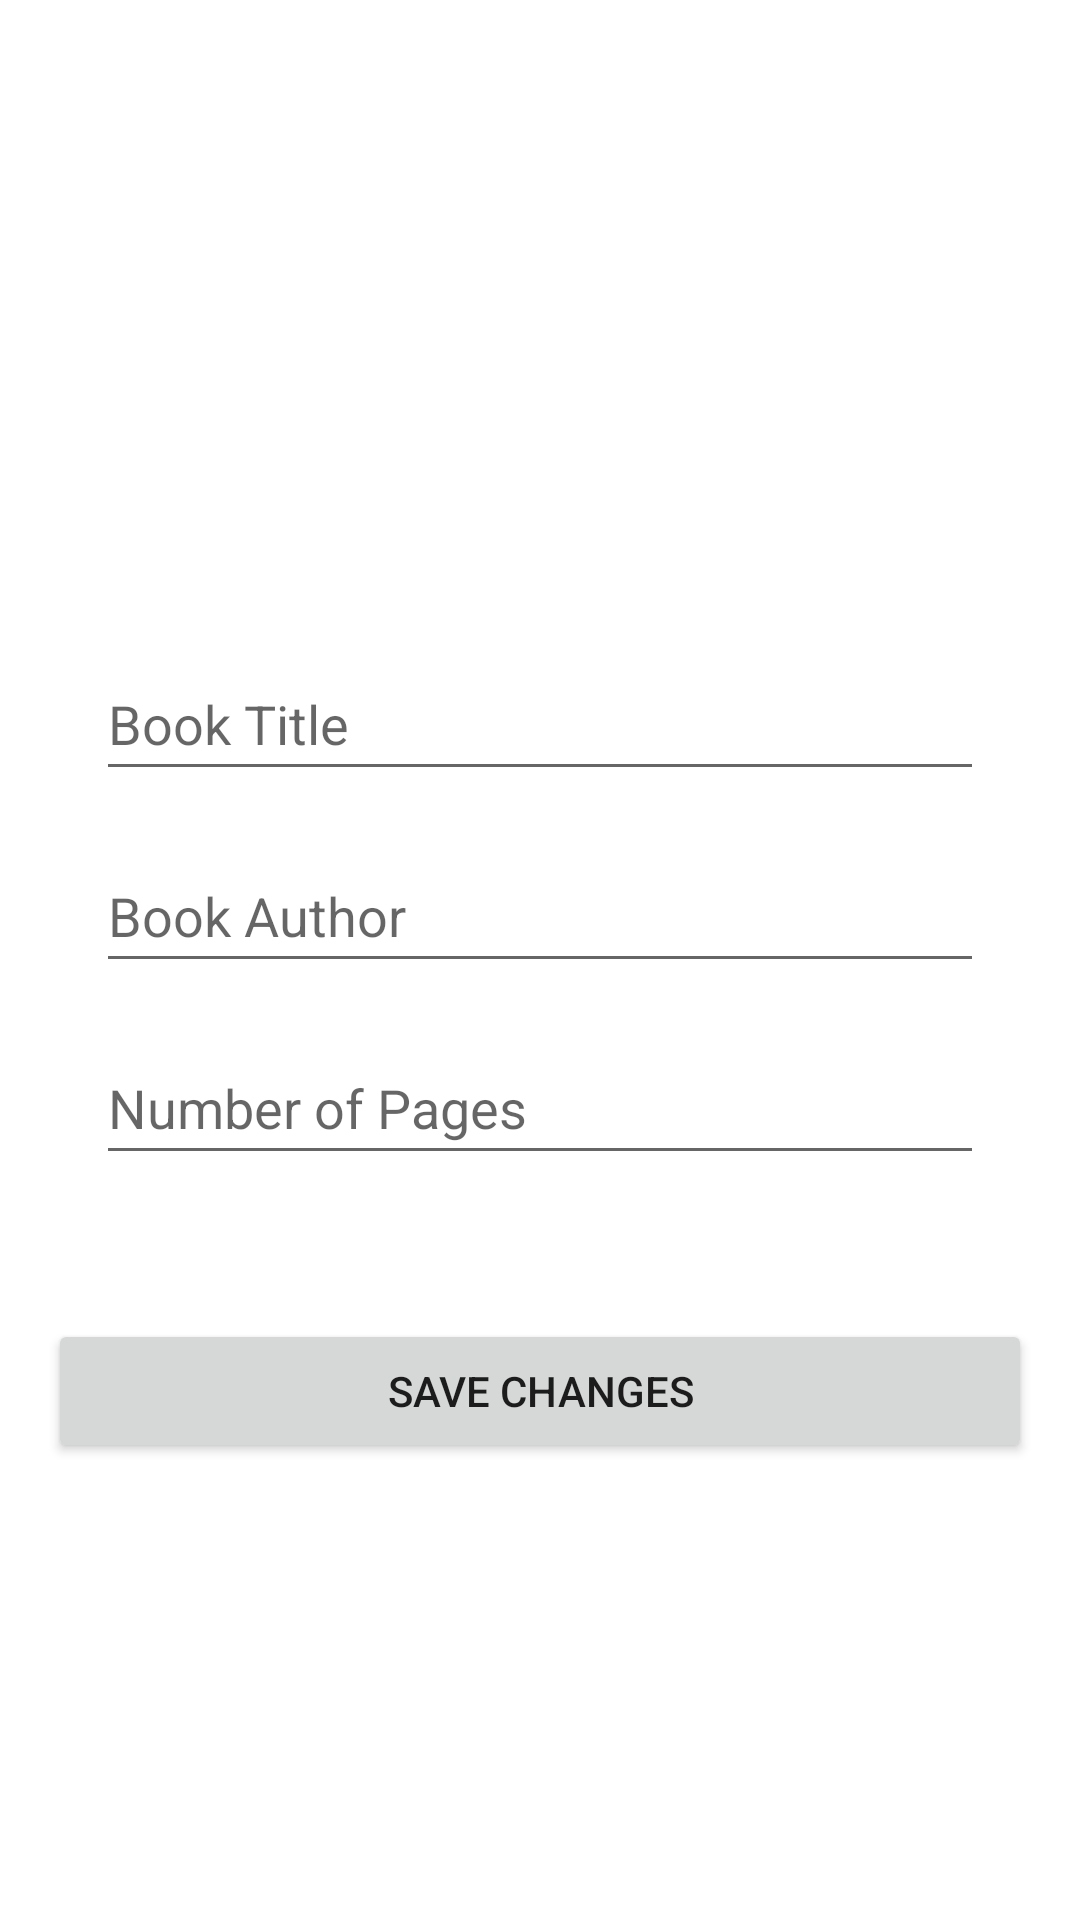

Here is an Android app screen rendered from its layout file. Give the layout XML and the strings, colors and styles it references.
<!-- AndroidManifest.xml: application theme Theme.Book_library_app -->
<!-- res/layout/activity_edit_book.xml -->
<?xml version="1.0" encoding="utf-8"?>
<androidx.constraintlayout.widget.ConstraintLayout xmlns:android="http://schemas.android.com/apk/res/android"
    xmlns:app="http://schemas.android.com/apk/res-auto"
    xmlns:tools="http://schemas.android.com/tools"
    android:layout_width="match_parent"
    android:layout_height="match_parent"
    tools:context=".EditBookActivity"
    android:padding="16dp">

    <LinearLayout
        android:layout_width="match_parent"
        android:layout_height="wrap_content"
        android:orientation="vertical"
        app:layout_constraintBottom_toBottomOf="parent"
        app:layout_constraintEnd_toEndOf="parent"
        app:layout_constraintStart_toStartOf="parent"
        app:layout_constraintTop_toTopOf="parent">

        <include
            android:id="@+id/book_form_layout"
            layout="@layout/book_form" />

        <Button
            android:id="@+id/btn_edit_book"
            android:layout_width="match_parent"
            android:layout_height="wrap_content"
            android:layout_marginTop="32dp"
            android:text="Save Changes"
            app:layout_constraintEnd_toEndOf="parent"
            app:layout_constraintStart_toStartOf="parent"
            app:layout_constraintTop_toBottomOf="@+id/book_form_layout" />

    </LinearLayout>

</androidx.constraintlayout.widget.ConstraintLayout>
<!-- res/layout/book_form.xml (included above) -->
<?xml version="1.0" encoding="utf-8"?>
<androidx.constraintlayout.widget.ConstraintLayout xmlns:android="http://schemas.android.com/apk/res/android"
    xmlns:app="http://schemas.android.com/apk/res-auto"
    xmlns:tools="http://schemas.android.com/tools"
    android:layout_width="match_parent"
    android:layout_height="wrap_content"
    android:padding="16dp">

    <EditText
        android:id="@+id/et_book_title"
        android:layout_width="0dp"
        android:layout_height="wrap_content"
        android:ems="10"
        android:hint="Book Title"
        android:inputType="text"
        android:minHeight="48dp"
        app:layout_constraintBottom_toBottomOf="parent"
        app:layout_constraintEnd_toEndOf="parent"
        app:layout_constraintStart_toStartOf="parent"
        app:layout_constraintTop_toTopOf="parent"
        app:layout_constraintVertical_bias="0.26999998" />

    <EditText
        android:id="@+id/et_book_author"
        android:layout_width="0dp"
        android:layout_height="wrap_content"
        android:layout_marginTop="16dp"
        android:ems="10"
        android:hint="Book Author"
        android:inputType="text"
        android:minHeight="48dp"
        app:layout_constraintEnd_toEndOf="parent"
        app:layout_constraintStart_toStartOf="parent"
        app:layout_constraintTop_toBottomOf="@+id/et_book_title" />

    <EditText
        android:id="@+id/et_book_pages"
        android:layout_width="0dp"
        android:layout_height="wrap_content"
        android:layout_marginTop="16dp"
        android:ems="10"
        android:hint="Number of Pages"
        android:inputType="number"
        android:minHeight="48dp"
        app:layout_constraintEnd_toEndOf="parent"
        app:layout_constraintStart_toStartOf="parent"
        app:layout_constraintTop_toBottomOf="@+id/et_book_author" />

</androidx.constraintlayout.widget.ConstraintLayout>
<!-- resources referenced by this layout -->
<resources>
  <style name="Theme.Book_library_app" parent="Theme.MaterialComponents.DayNight.DarkActionBar">
          
          <item name="colorPrimary">@color/purple_500</item>
          <item name="colorPrimaryVariant">@color/purple_700</item>
          <item name="colorOnPrimary">@color/white</item>
          
          <item name="colorSecondary">@color/teal_200</item>
          <item name="colorSecondaryVariant">@color/teal_700</item>
          <item name="colorOnSecondary">@color/black</item>
          
          <item name="android:statusBarColor">?attr/colorPrimaryVariant</item>
          
      </style>
  <!-- not gathered from this repository: default colours our renderer supplied (Android Studio template values) -->
  <color name="purple_500">#FF6200EE</color>
  <color name="purple_700">#FF3700B3</color>
  <color name="teal_200">#FF03DAC5</color>
  <color name="teal_700">#FF018786</color>
  <color name="black">#FF000000</color>
  <color name="white">#FFFFFFFF</color>
</resources>
